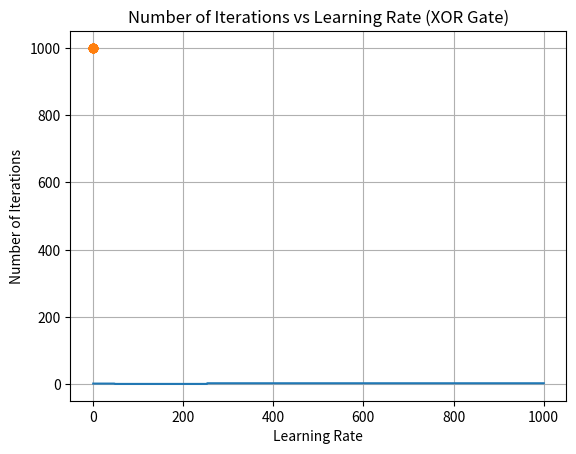

The script that saved this image:
import numpy as np
import matplotlib.pyplot as plt

# Step function for perceptron output
def step_function(x):
    return 1 if x >= 0 else 0

# Function to calculate error given inputs, outputs, and weights
def calculate_error(X, Y, W):
    error = 0
    for i in range(len(X)):
        prediction = step_function(np.dot(X[i], W[1:]) + W[0])
        error += (Y[i] - prediction) ** 2
    return error

# Define XOR gate truth table
X = np.array([[0, 0], [0, 1], [1, 0], [1, 1]])
Y_xor = np.array([0, 1, 1, 0])

# Initial weights for perceptron
initial_weights = np.array([10, 0.2, -0.75])

# Training parameters
learning_rate = 0.05
epochs = 1000
convergence_error = 0.002

# Training perceptron for XOR gate using perceptron learning algorithm
W = initial_weights.copy()
errors_xor = []
for epoch in range(epochs):
    total_error = calculate_error(X, Y_xor, W)
    errors_xor.append(total_error)
    if total_error <= convergence_error:
        print("Converged after", epoch, "epochs")
        break
    for i in range(len(X)):
        prediction = step_function(np.dot(X[i], W[1:]) + W[0])
        W[1:] += learning_rate * (Y_xor[i] - prediction) * X[i]
        W[0] += learning_rate * (Y_xor[i] - prediction)

# Plot epochs vs error
plt.plot(range(1, epoch + 2), errors_xor)
plt.xlabel('Epochs')
plt.ylabel('Error')
plt.title('Epochs vs Error (XOR Gate)')
plt.show()

# Activation functions for perceptron
def bipolar_step_function(x):
    return 1 if x >= 0 else -1

def sigmoid_function(x):
    return 1 / (1 + np.exp(-x))

def relu_function(x):
    return max(0, x)

# Function to train perceptron for XOR gate with varying activation functions
def train_perceptron_xor(learning_rate, activation_function):
    W = initial_weights.copy()
    for epoch in range(epochs):
        total_error = calculate_error(X, Y_xor, W)
        if total_error <= convergence_error:
            return epoch
        for i in range(len(X)):
            prediction = activation_function(np.dot(X[i], W[1:]) + W[0])
            W[1:] += learning_rate * (Y_xor[i] - prediction) * X[i]
            W[0] += learning_rate * (Y_xor[i] - prediction)
    return epochs 

# Train perceptron with different activation functions and get epochs needed to converge
epochs_bipolar = train_perceptron_xor(learning_rate, bipolar_step_function)
epochs_sigmoid = train_perceptron_xor(learning_rate, sigmoid_function)
epochs_relu = train_perceptron_xor(learning_rate, relu_function)

# Print results
print("Number of epochs taken to converge (XOR Gate) - Bi-Polar Step:", epochs_bipolar)
print("Number of epochs taken to converge (XOR Gate) - Sigmoid:", epochs_sigmoid)
print("Number of epochs taken to converge (XOR Gate) - ReLU:", epochs_relu)

# Varying learning rates and plotting number of iterations needed to converge
learning_rates = np.arange(0.1, 1.1, 0.1)

def train_perceptron_varying_lr(learning_rate):
    W = initial_weights.copy()
    for epoch in range(epochs):
        total_error = calculate_error(X, Y_xor, W)
        if total_error <= convergence_error:
            return epoch
        for i in range(len(X)):
            prediction = step_function(np.dot(X[i], W[1:]) + W[0])
            W[1:] += learning_rate * (Y_xor[i] - prediction) * X[i]
            W[0] += learning_rate * (Y_xor[i] - prediction)
    return epochs 

# Collecting number of iterations for varying learning rates
iterations_xor = []
for learning_rate in learning_rates:
    iterations_xor.append(train_perceptron_varying_lr(learning_rate))

# Plotting learning rates vs number of iterations
plt.plot(learning_rates, iterations_xor, marker='o')
plt.xlabel('Learning Rate')
plt.ylabel('Number of Iterations')
plt.title('Number of Iterations vs Learning Rate (XOR Gate)')
plt.grid(True)
plt.show()
